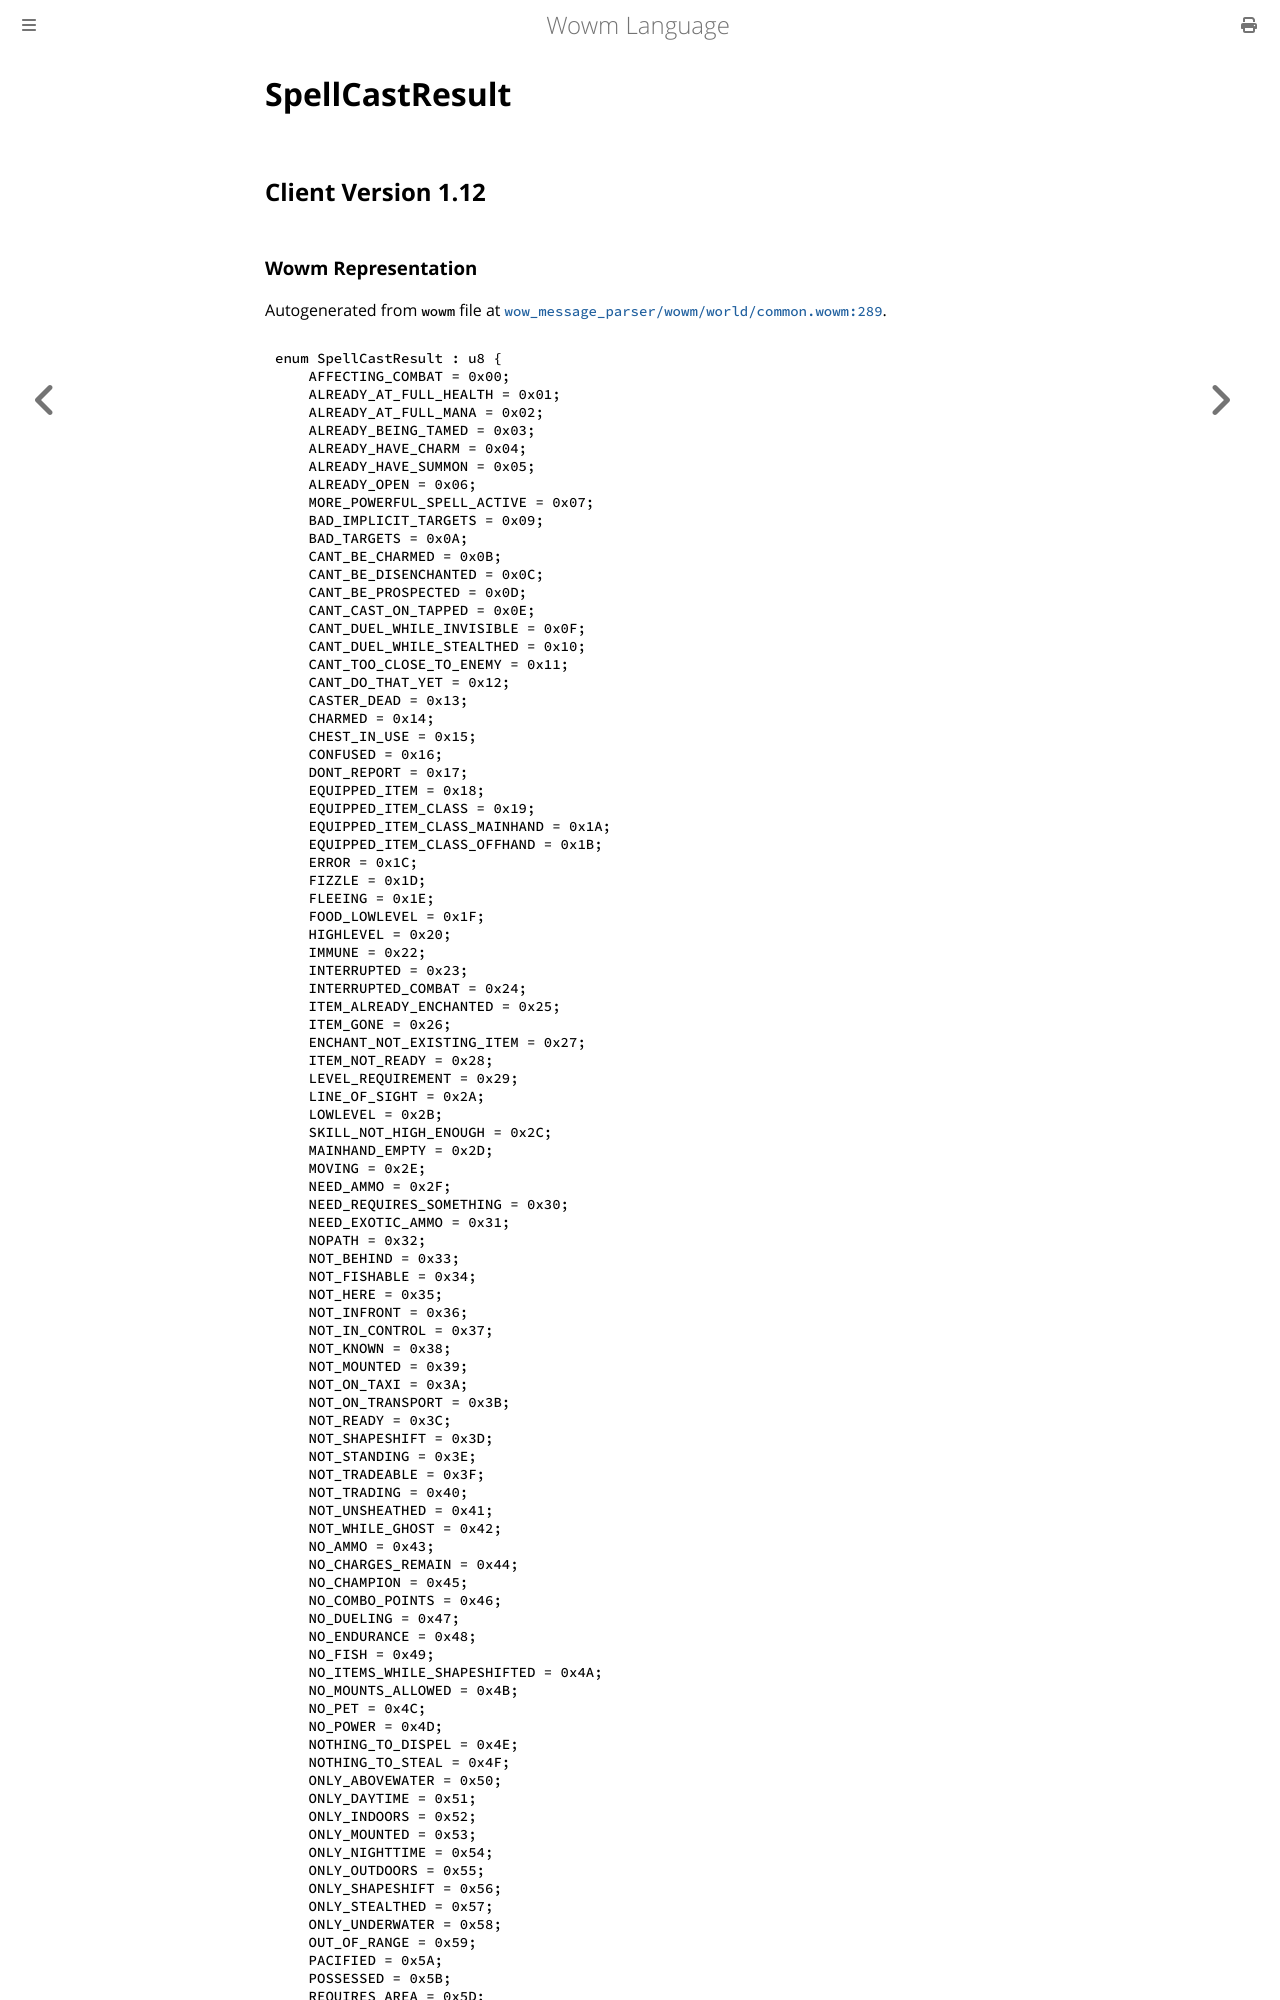

repository: gtker/wow_messages · page: docs/spellcastresult.html · generator: mdbook

# SpellCastResult

## Client Version 1.12

### Wowm Representation

Autogenerated from `wowm` file at [`wow_message_parser/wowm/world/common.wowm:289`](https://github.com/gtker/wow_messages/tree/main/wow_message_parser/wowm/world/common.wowm#L289).
